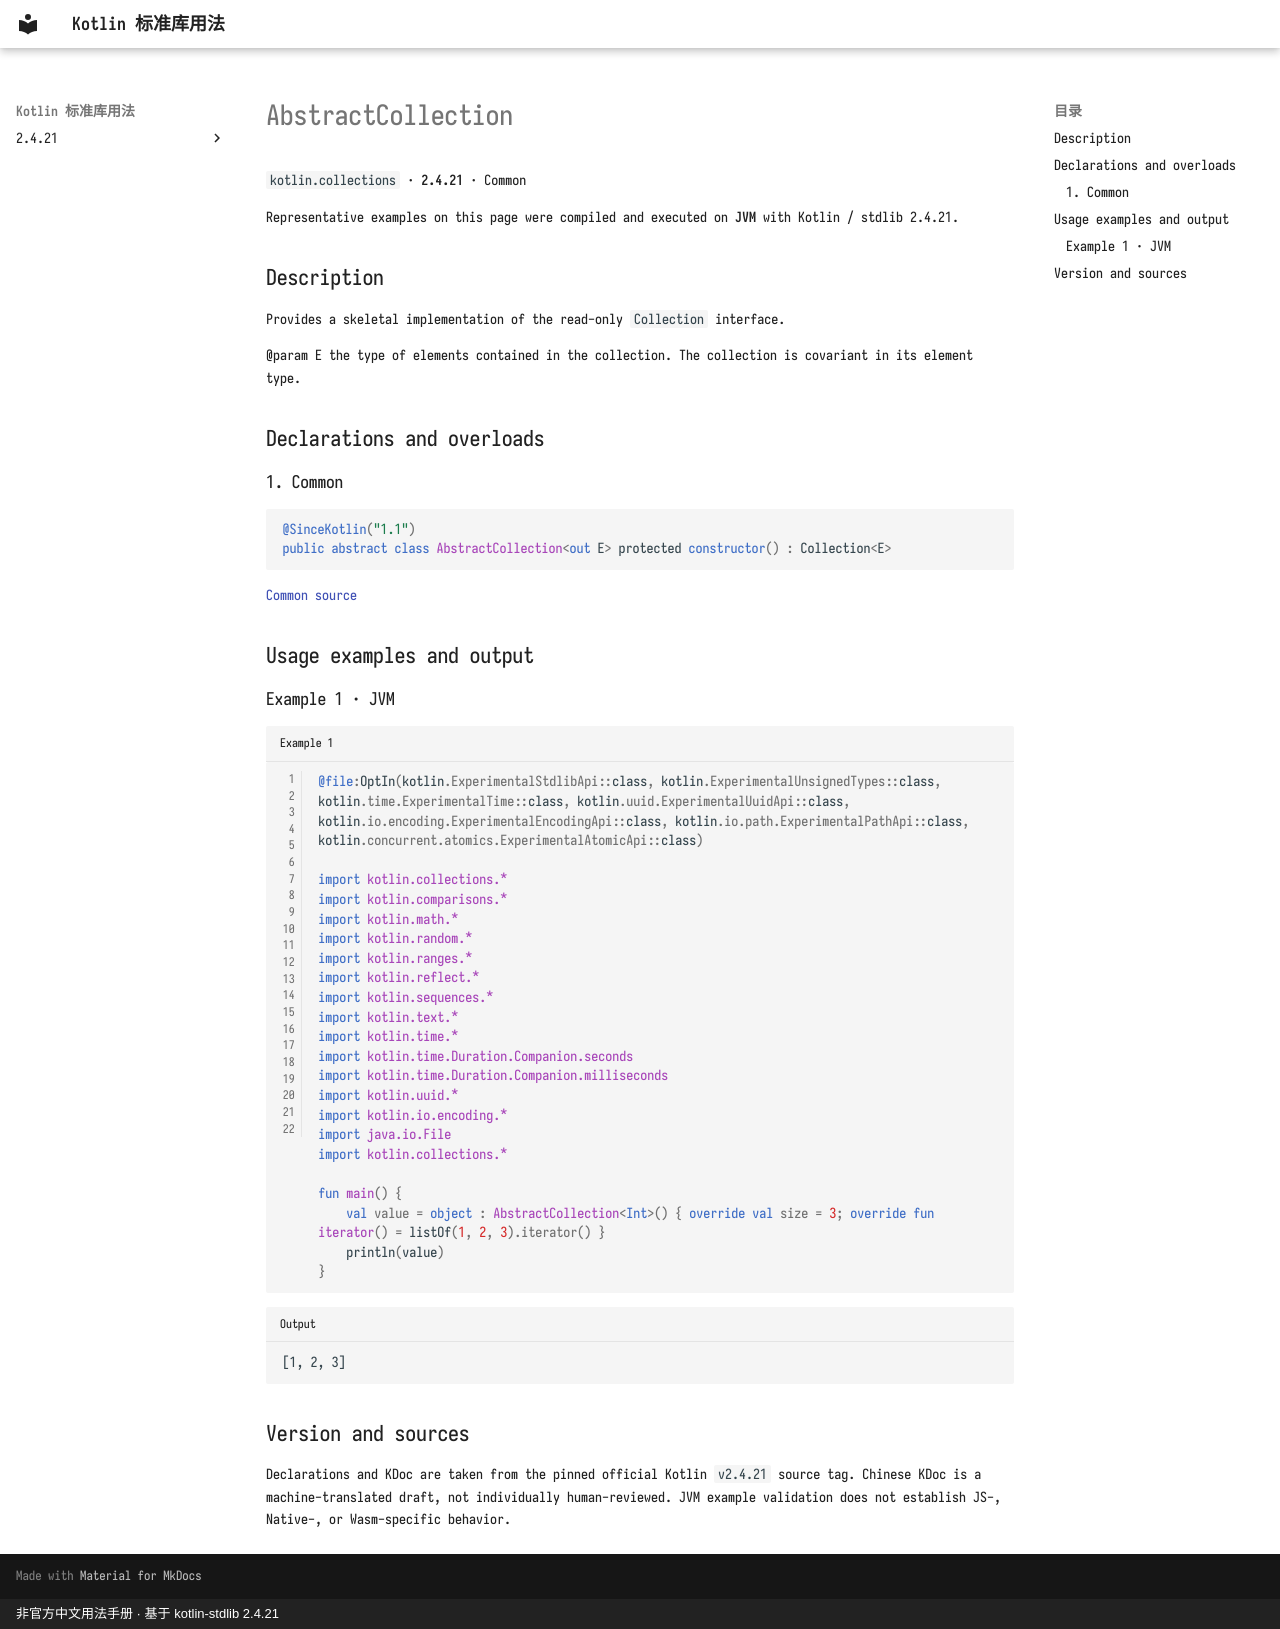

repository: oooooooko/kotlin-stdlib-docs · page: en/api/kotlin.collections/abstractcollection--bb86628c/index.html · generator: mkdocs · copyright: 非官方中文用法手册 · 基于 kotlin-stdlib 2.4.21

# AbstractCollection

`kotlin.collections` · **2.4.21** · Common

Representative examples on this page were compiled and executed on **JVM** with Kotlin / stdlib 2.4.21.

## Description

Provides a skeletal implementation of the read-only `Collection` interface.

@param E the type of elements contained in the collection. The collection is covariant in its element type.

## Declarations and overloads

### 1. Common

```kotlin
@SinceKotlin("1.1")
public abstract class AbstractCollection<out E> protected constructor() : Collection<E>
```

[Common source](https://github.com/JetBrains/kotlin/blob/v2.4.21/libraries/stdlib/src/kotlin/collections/AbstractCollection.kt#L9)

## Usage examples and output

### Example 1 · JVM

```kotlin title="Example 1" linenums="1"
@file:OptIn(kotlin.ExperimentalStdlibApi::class, kotlin.ExperimentalUnsignedTypes::class, kotlin.time.ExperimentalTime::class, kotlin.uuid.ExperimentalUuidApi::class, kotlin.io.encoding.ExperimentalEncodingApi::class, kotlin.io.path.ExperimentalPathApi::class, kotlin.concurrent.atomics.ExperimentalAtomicApi::class)

import kotlin.collections.*
import kotlin.comparisons.*
import kotlin.math.*
import kotlin.random.*
import kotlin.ranges.*
import kotlin.reflect.*
import kotlin.sequences.*
import kotlin.text.*
import kotlin.time.*
import kotlin.time.Duration.Companion.seconds
import kotlin.time.Duration.Companion.milliseconds
import kotlin.uuid.*
import kotlin.io.encoding.*
import java.io.File
import kotlin.collections.*

fun main() {
    val value = object : AbstractCollection<Int>() { override val size = 3; override fun iterator() = listOf(1, 2, 3).iterator() }
    println(value)
}
```

```text title="Output"
[1, 2, 3]
```

## Version and sources

Declarations and KDoc are taken from the pinned official Kotlin `v2.4.21` source tag. Chinese KDoc is a machine-translated draft, not individually human-reviewed. JVM example validation does not establish JS-, Native-, or Wasm-specific behavior.
